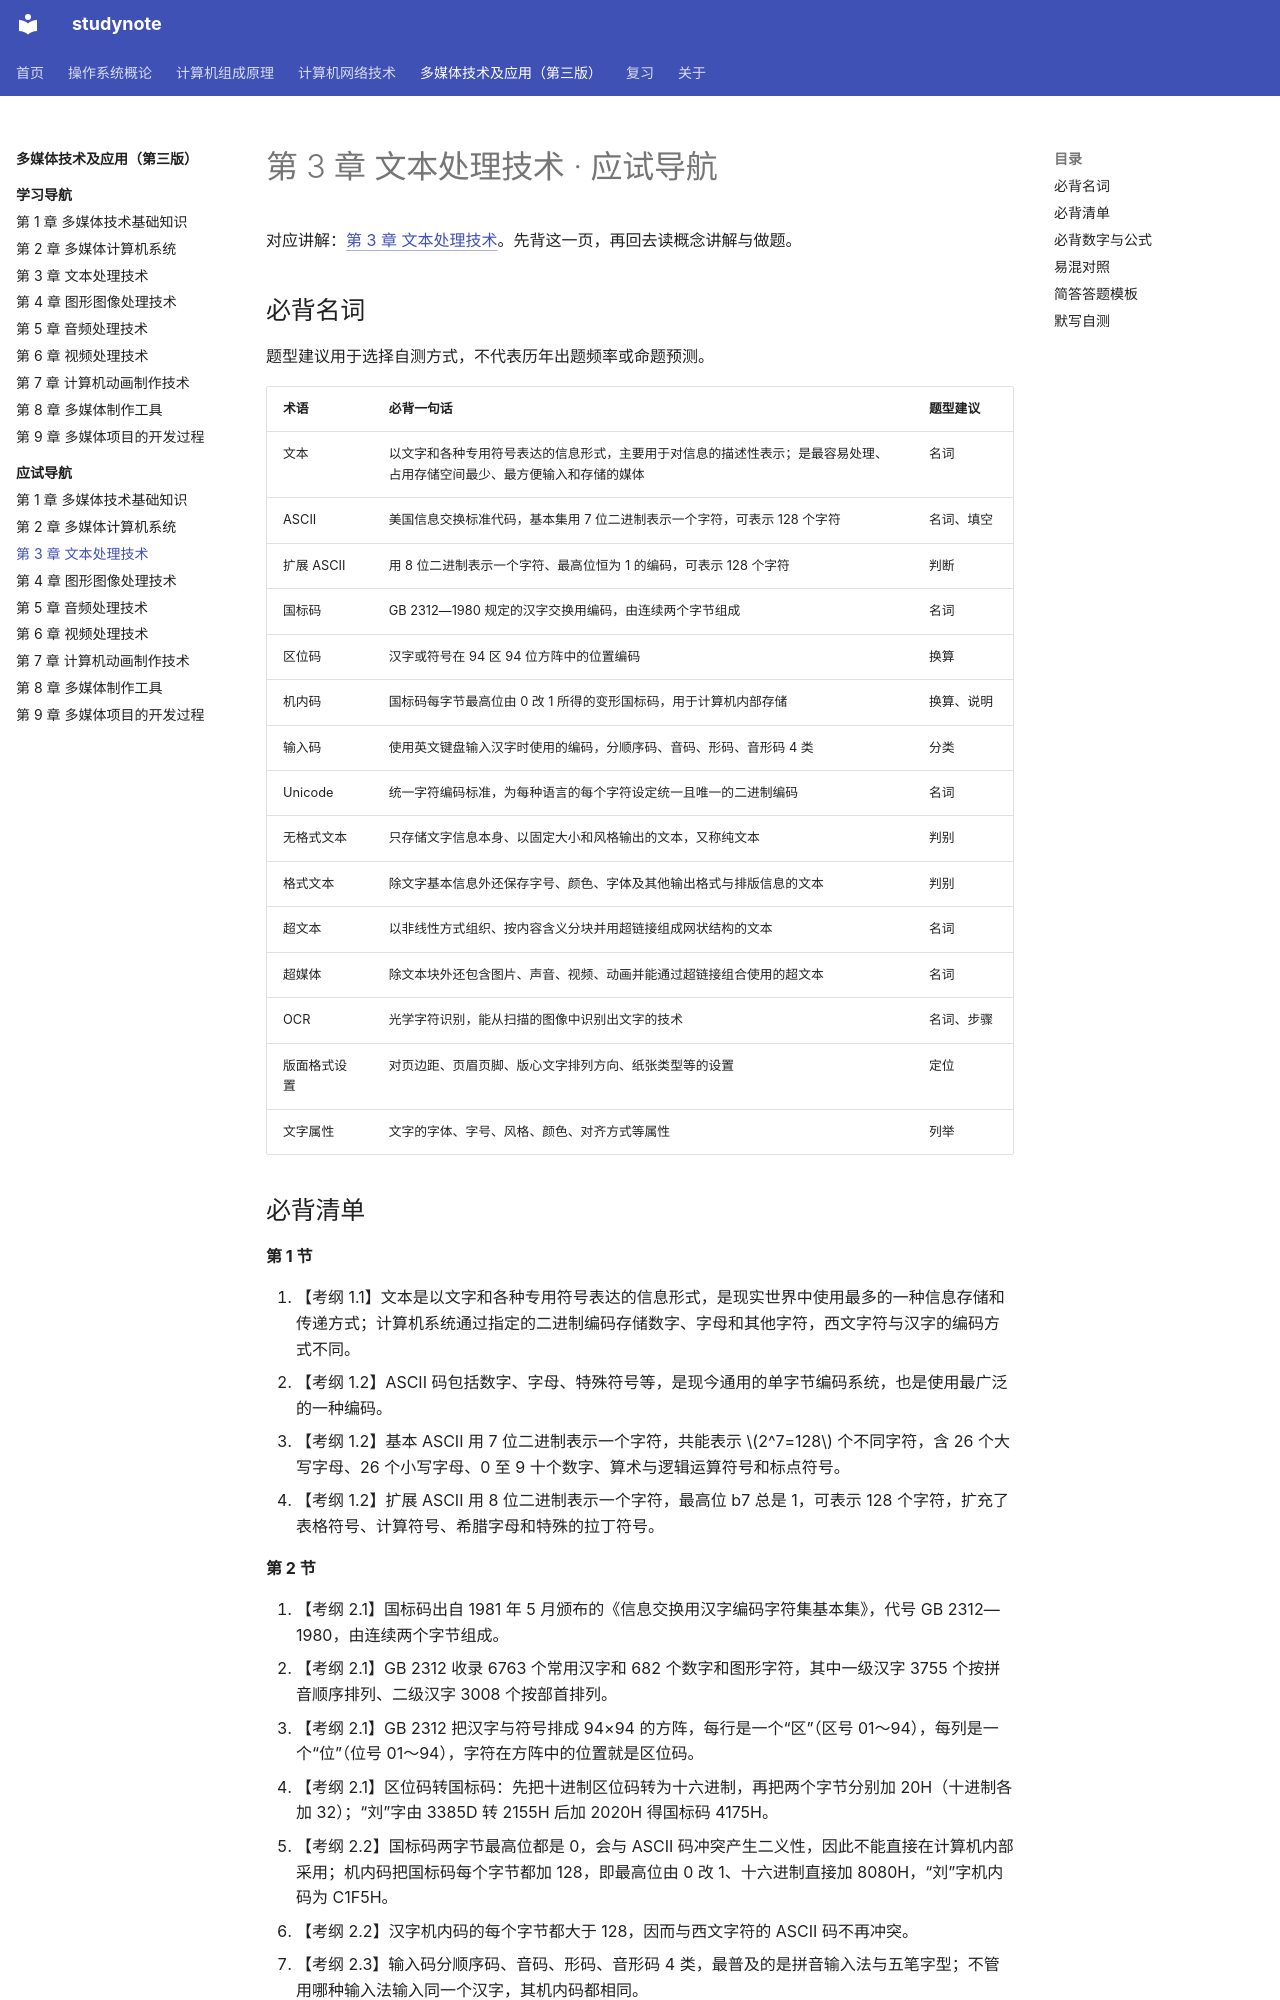

repository: chosenecho/studynote · page: courses/multimedia-technology/exam/03/index.html · generator: mkdocs

# 第 3 章 文本处理技术 · 应试导航

对应讲解：[第 3 章 文本处理技术](../chapter-03.md)。先背这一页，再回去读概念讲解与做题。

## 必背名词

题型建议用于选择自测方式，不代表历年出题频率或命题预测。

| 术语 | 必背一句话 | 题型建议 |
| --- | --- | --- |
| 文本 | 以文字和各种专用符号表达的信息形式，主要用于对信息的描述性表示；是最容易处理、占用存储空间最少、最方便输入和存储的媒体 | 名词 |
| ASCII | 美国信息交换标准代码，基本集用 7 位二进制表示一个字符，可表示 128 个字符 | 名词、填空 |
| 扩展 ASCII | 用 8 位二进制表示一个字符、最高位恒为 1 的编码，可表示 128 个字符 | 判断 |
| 国标码 | GB 2312—1980 规定的汉字交换用编码，由连续两个字节组成 | 名词 |
| 区位码 | 汉字或符号在 94 区 94 位方阵中的位置编码 | 换算 |
| 机内码 | 国标码每字节最高位由 0 改 1 所得的变形国标码，用于计算机内部存储 | 换算、说明 |
| 输入码 | 使用英文键盘输入汉字时使用的编码，分顺序码、音码、形码、音形码 4 类 | 分类 |
| Unicode | 统一字符编码标准，为每种语言的每个字符设定统一且唯一的二进制编码 | 名词 |
| 无格式文本 | 只存储文字信息本身、以固定大小和风格输出的文本，又称纯文本 | 判别 |
| 格式文本 | 除文字基本信息外还保存字号、颜色、字体及其他输出格式与排版信息的文本 | 判别 |
| 超文本 | 以非线性方式组织、按内容含义分块并用超链接组成网状结构的文本 | 名词 |
| 超媒体 | 除文本块外还包含图片、声音、视频、动画并能通过超链接组合使用的超文本 | 名词 |
| OCR | 光学字符识别，能从扫描的图像中识别出文字的技术 | 名词、步骤 |
| 版面格式设置 | 对页边距、页眉页脚、版心文字排列方向、纸张类型等的设置 | 定位 |
| 文字属性 | 文字的字体、字号、风格、颜色、对齐方式等属性 | 列举 |
